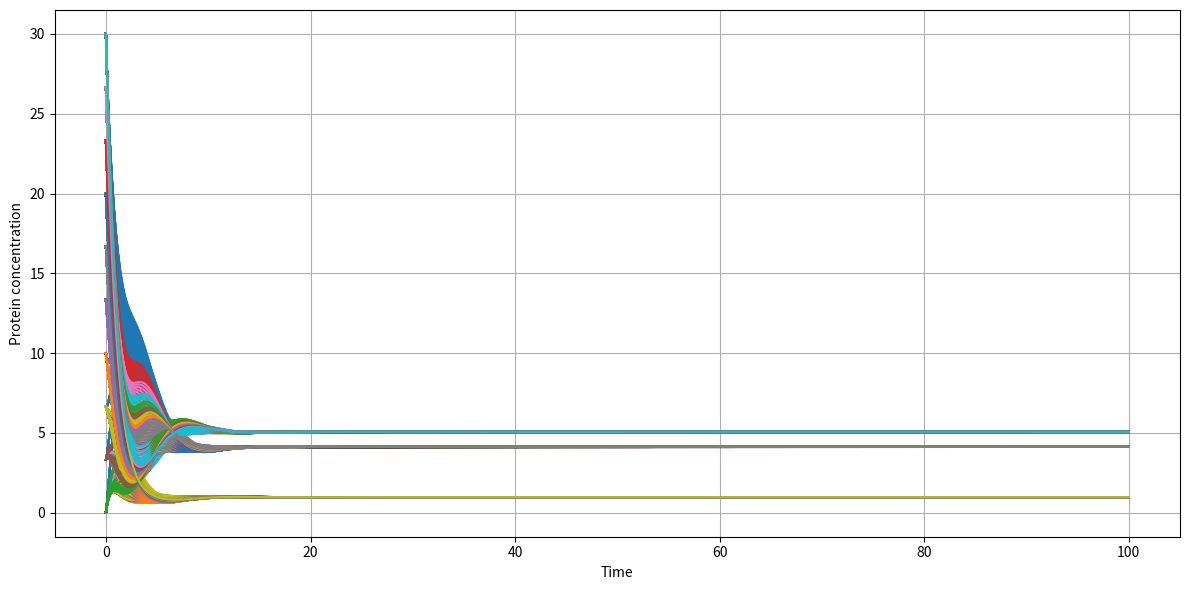
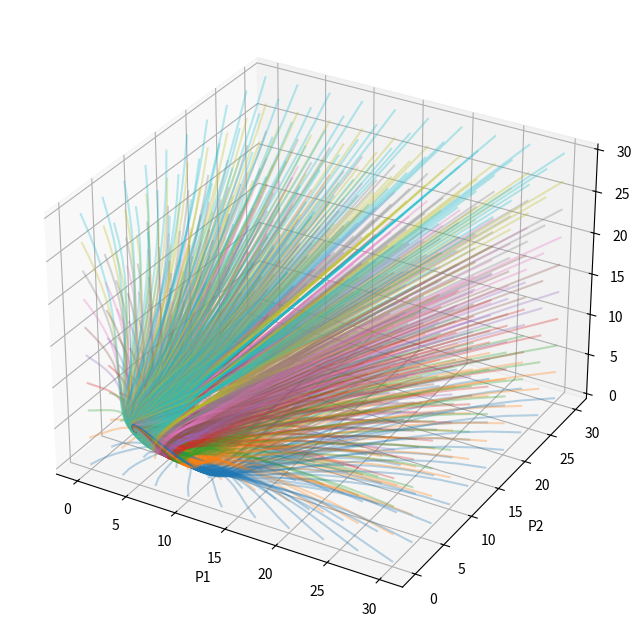

Write Python code to recreate these figures, in order.
import itertools

import numpy as np
import matplotlib.pyplot as plt
from scipy.integrate import solve_ivp

# Define the repressilator ODE system
def repressilator(t, z, alpha_1, alpha_2, alpha_3, beta, n, gamma_m, gamma_p):
    m1, m2, m3, P1, P2, P3 = z
    dm1dt = -m1 + alpha_1 / (1 + P3**n) - gamma_m * m1
    dm2dt = -m2 + alpha_2 / (1 + P1**n) - gamma_m * m2
    dm3dt = -m3 + alpha_3 / (1 + P2**n) - gamma_m * m3
    dP1dt = beta * m1 - gamma_p * P1
    dP2dt = beta * m2 - gamma_p * P2
    dP3dt = beta * m3 - gamma_p * P3
    return [dm1dt, dm2dt, dm3dt, dP1dt, dP2dt, dP3dt]

# Parameters
alpha_1 = 5.0  # mRNA production rate
alpha_2 = 1.0
alpha_3 = 2.0
beta = 10   # Protein degradation rate
n = 1        # Hill coefficient (steepness of repression)
gamma_m = 1
gamma_p = 1

# Time span for simulation
t_span = (0, 100)
t_eval = np.linspace(t_span[0], t_span[1], 1000)

# Different initial conditions to explore the system's dynamics

m1_0 = 0.5
m2_0 = 0.5
m3_0 = 0.5

P1_0s = np.linspace(0, 30, 10)
P2_0s = np.linspace(0, 30, 10)
P3_0s = np.linspace(0, 30, 10)

initial_conditions = []
for P1_0, P2_0, P3_0 in itertools.product(P1_0s, P2_0s, P3_0s):
    initial_conditions.append([m1_0, m2_0, m3_0, P1_0, P2_0, P3_0])


# Solve the ODE system for each set of initial conditions
solutions = []
for ic in initial_conditions:
    sol = solve_ivp(repressilator, t_span, ic, args=(alpha_1, alpha_2, alpha_3, beta, n, gamma_m, gamma_p), t_eval=t_eval, rtol=1e-6, atol=1e-8)
    solutions.append(sol)

# Plot the solutions (Protein concentrations P1, P2, P3 over time)
plt.figure(figsize=(12, 6))

# Plot each solution for P1, P2, P3
for i, sol in enumerate(solutions):
    plt.plot(sol.t, sol.y[3], label='P1')
    plt.plot(sol.t, sol.y[4], label='P2')
    plt.plot(sol.t, sol.y[5], label='P3')
    plt.xlabel('Time')
    plt.ylabel('Protein concentration')
    plt.grid(True)

plt.tight_layout()
plt.show()

# Phase plot (P1 vs P2 vs P3 for each solution)
fig = plt.figure(figsize=(8, 8))
ax = fig.add_subplot(111, projection='3d')
for sol in solutions:
    ax.plot(sol.y[3], sol.y[4], sol.y[5], alpha=0.3,)
ax.set_xlabel('P1')
ax.set_ylabel('P2')
ax.set_zlabel('P3')
plt.show()
